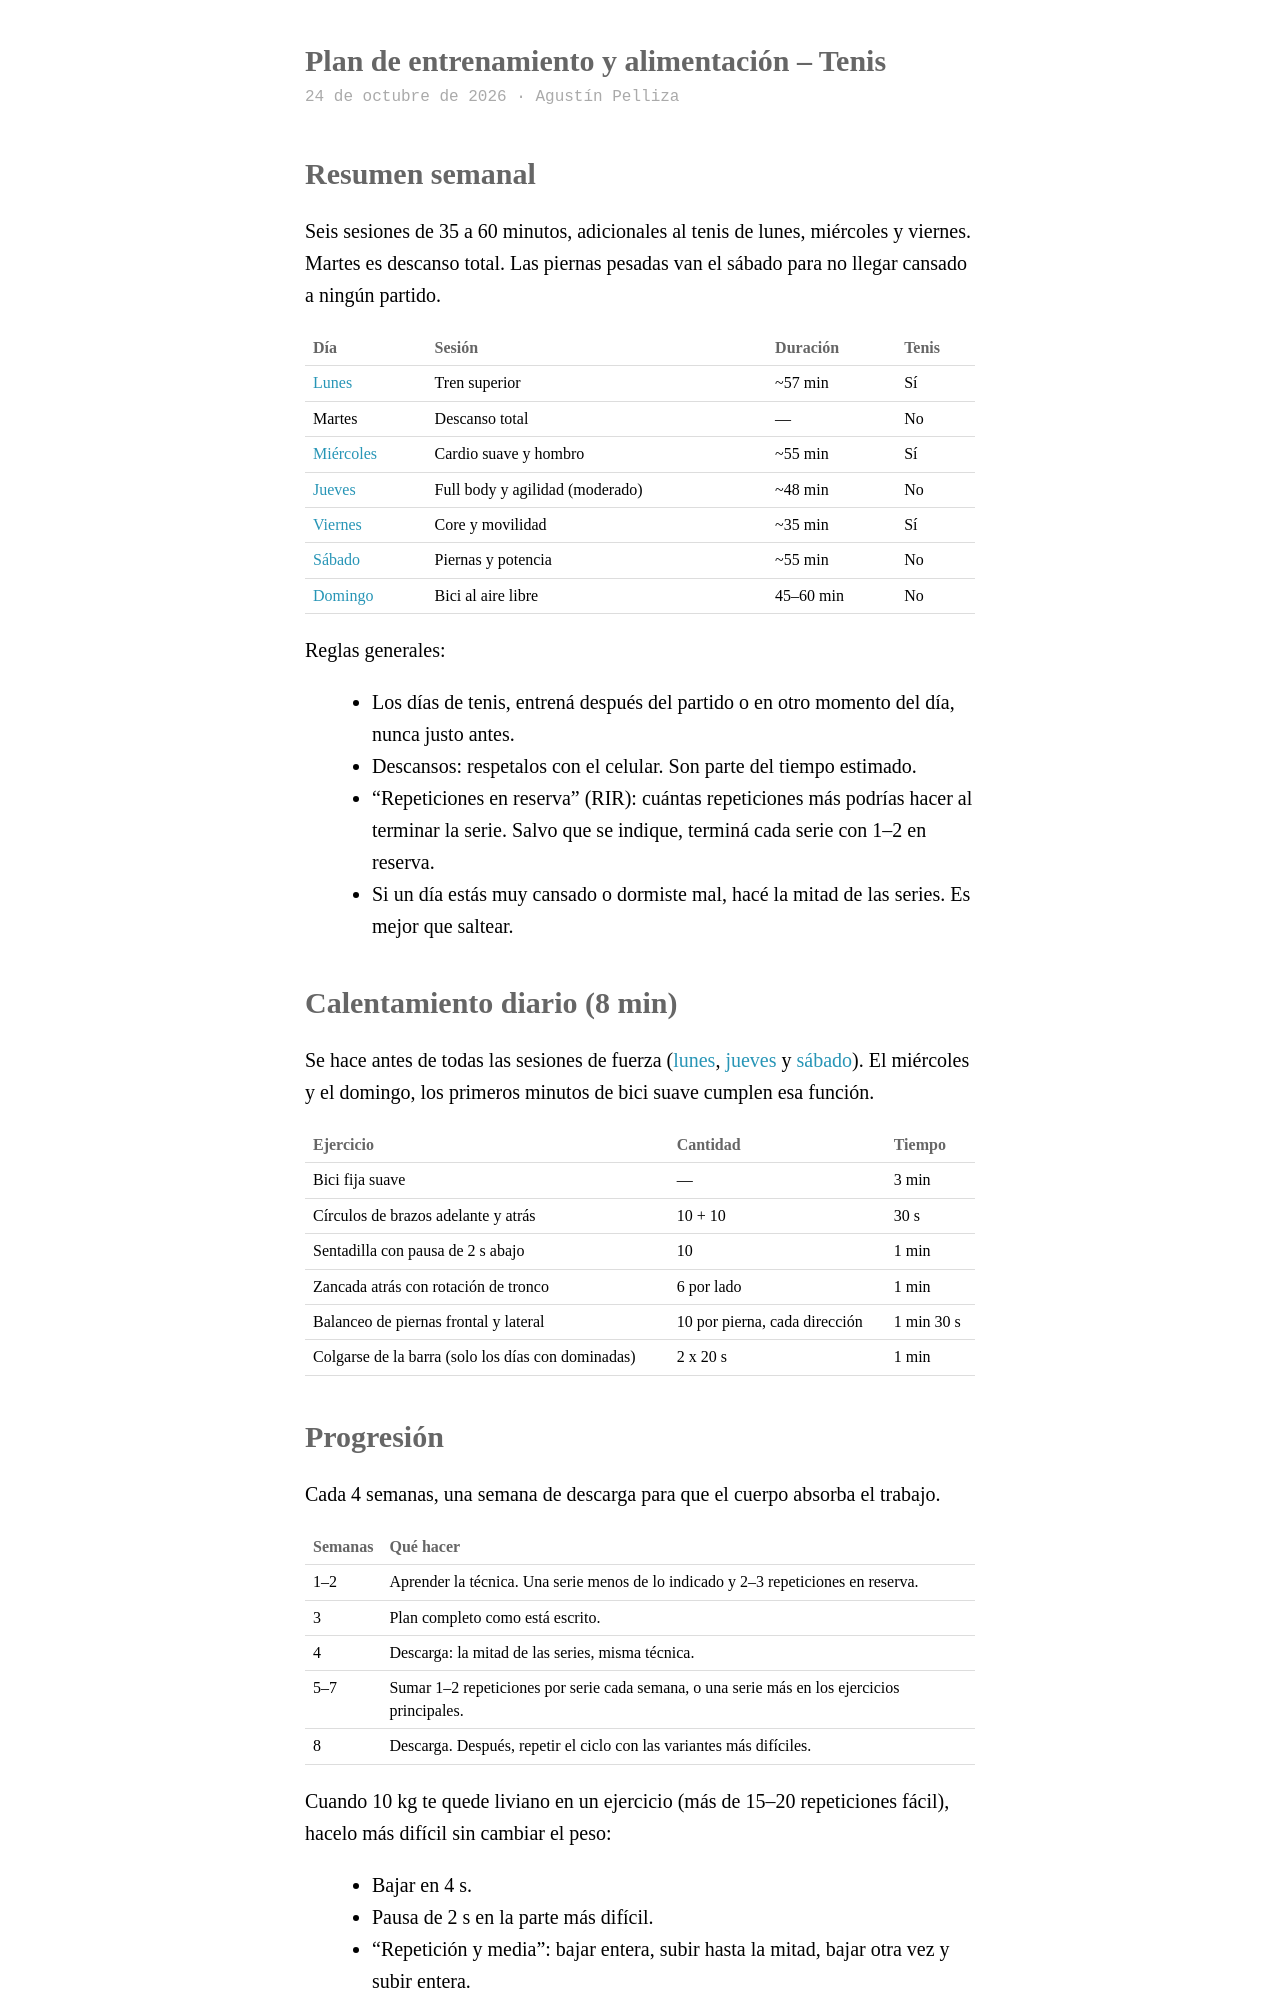

repository: agpelliza/agpelliza.github.io · page: training/index.html · generator: jekyll

---
title: Plan de entrenamiento y alimentación – Tenis
meta: 24 de octubre de 2026 · Agustín Pelliza
permalink: /training/
---

## Resumen semanal

Seis sesiones de 35 a 60 minutos, adicionales al tenis de lunes, miércoles y viernes. Martes es descanso total. Las piernas pesadas van el sábado para no llegar cansado a ningún partido.

| Día | Sesión | Duración | Tenis |
| --- | --- | --- | --- |
{% for d in site.data.training -%}
| {% if d.slug %}[{{ d.dia }}](/training/{{ d.slug }}/){% else %}{{ d.dia }}{% endif %} | {{ d.sesion }} | {{ d.duracion }} | {{ d.tenis }} |
{% endfor %}

Reglas generales:

- Los días de tenis, entrená después del partido o en otro momento del día, nunca justo antes.
- Descansos: respetalos con el celular. Son parte del tiempo estimado.
- "Repeticiones en reserva" (RIR): cuántas repeticiones más podrías hacer al terminar la serie. Salvo que se indique, terminá cada serie con 1–2 en reserva.
- Si un día estás muy cansado o dormiste mal, hacé la mitad de las series. Es mejor que saltear.

## Calentamiento diario (8 min) {#calentamiento}

Se hace antes de todas las sesiones de fuerza ([lunes](/training/lunes/), [jueves](/training/jueves/) y [sábado](/training/sabado/)). El miércoles y el domingo, los primeros minutos de bici suave cumplen esa función.

| Ejercicio | Cantidad | Tiempo |
| --- | --- | --- |
| Bici fija suave | — | 3 min |
| Círculos de brazos adelante y atrás | 10 + 10 | 30 s |
| Sentadilla con pausa de 2 s abajo | 10 | 1 min |
| Zancada atrás con rotación de tronco | 6 por lado | 1 min |
| Balanceo de piernas frontal y lateral | 10 por pierna, cada dirección | 1 min 30 s |
| Colgarse de la barra (solo los días con dominadas) | 2 x 20 s | 1 min |
